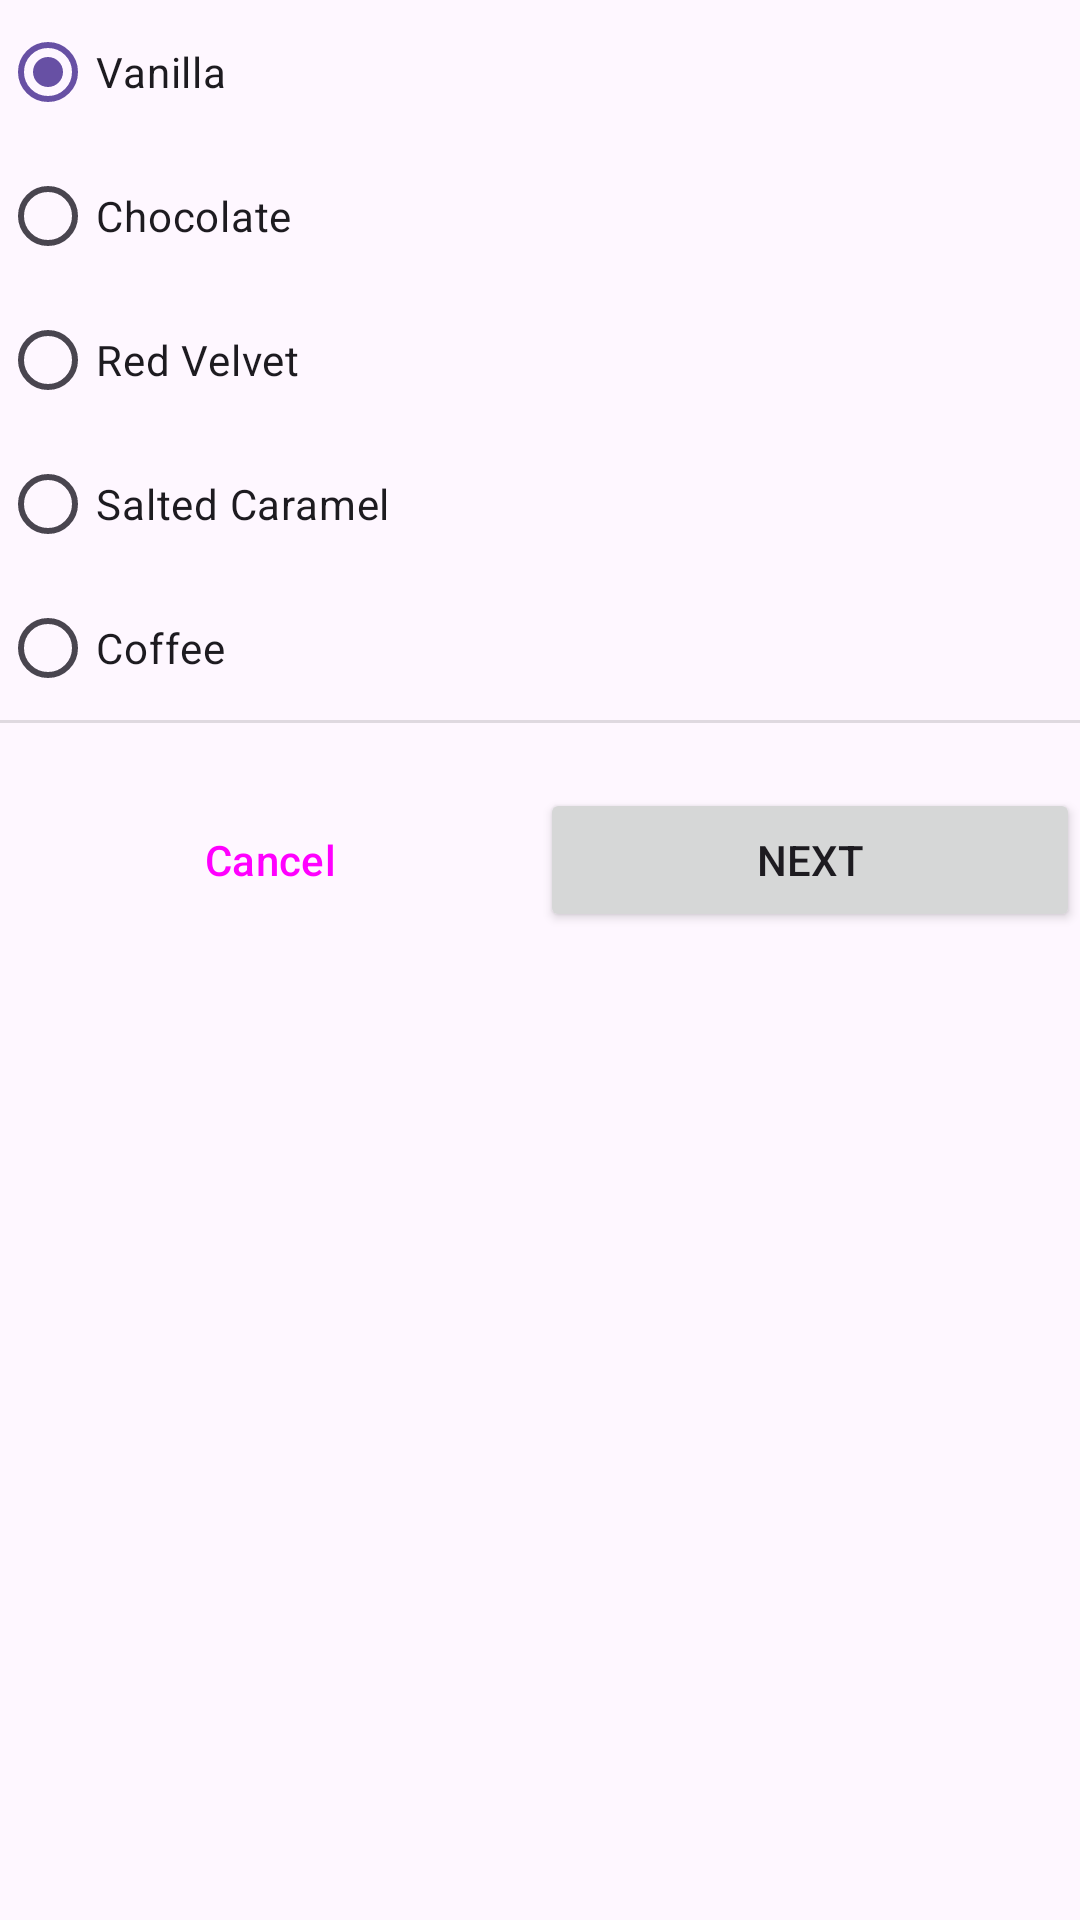

Reconstruct the res/layout file that produces this screen, plus the resources it refers to.
<!-- AndroidManifest.xml: application theme Theme.CupCake -->
<!-- res/layout/fragment_flavor.xml -->
<?xml version="1.0" encoding="utf-8"?>
<ScrollView xmlns:android="http://schemas.android.com/apk/res/android"
    xmlns:tools="http://schemas.android.com/tools"
    android:layout_width="match_parent"
    android:layout_height="match_parent"
    xmlns:app="http://schemas.android.com/apk/res-auto"
    tools:context=".FlavorFragment">


    <androidx.constraintlayout.widget.ConstraintLayout
        android:layout_width="match_parent"
        android:layout_height="wrap_content"
        android:padding="@dimen/side_margin">

        <RadioGroup
            android:id="@+id/flavor_options"
            android:layout_width="wrap_content"
            android:layout_height="wrap_content"
            android:orientation="vertical"
            app:layout_constraintStart_toStartOf="parent"
            app:layout_constraintTop_toTopOf="parent">

            <RadioButton
                android:id="@+id/vanilla"
                android:layout_width="wrap_content"
                android:layout_height="wrap_content"
                android:checked="true"
                android:text="@string/vanilla" />

            <RadioButton
                android:id="@+id/chocolate"
                android:layout_width="wrap_content"
                android:layout_height="wrap_content"
                android:text="@string/chocolate" />

            <RadioButton
                android:id="@+id/red_velvet"
                android:layout_width="wrap_content"
                android:layout_height="wrap_content"
                android:text="@string/red_velvet" />

            <RadioButton
                android:id="@+id/salted_caramel"
                android:layout_width="wrap_content"
                android:layout_height="wrap_content"
                android:text="@string/salted_caramel" />

            <RadioButton
                android:id="@+id/coffee"
                android:layout_width="wrap_content"
                android:layout_height="wrap_content"
                android:text="@string/coffee" />
        </RadioGroup>

        <View
            android:id="@+id/divider"
            style="@style/Widget.Cupcake.Divider"
            android:layout_width="0dp"
            android:layout_height="1dp"
            android:layout_marginTop="@dimen/side_margin"
            app:layout_constraintEnd_toEndOf="parent"
            app:layout_constraintStart_toStartOf="parent"
            app:layout_constraintTop_toBottomOf="@id/flavor_options" />

        <TextView
            android:id="@+id/subtotal"
            style="@style/Widget.Cupcake.TextView"
            android:layout_width="wrap_content"
            android:layout_height="wrap_content"
            android:layout_marginTop="@dimen/side_margin"
            app:layout_constraintEnd_toEndOf="parent"
            app:layout_constraintTop_toBottomOf="@id/divider"
            tools:text="Subtotal $5.00" />


        <Button
            android:id="@+id/cancel_button"
            style="?attr/materialButtonOutlinedStyle"
            android:layout_width="0dp"
            android:layout_height="wrap_content"
            android:layout_marginEnd="@dimen/side_margin"
            android:text="@string/cancel"
            app:layout_constraintBottom_toBottomOf="@id/next_button"
            app:layout_constraintEnd_toStartOf="@id/next_button"
            app:layout_constraintStart_toStartOf="parent"
            app:layout_constraintTop_toTopOf="@id/next_button" />

        <Button
            android:id="@+id/next_button"
            android:layout_width="0dp"
            android:layout_height="wrap_content"
            android:layout_marginTop="@dimen/side_margin"
            android:text="@string/next"
            app:layout_constraintBottom_toBottomOf="parent"
            app:layout_constraintEnd_toEndOf="parent"
            app:layout_constraintStart_toEndOf="@id/cancel_button"
            app:layout_constraintTop_toBottomOf="@id/subtotal" />

    </androidx.constraintlayout.widget.ConstraintLayout>


</ScrollView>
<!-- resources referenced by this layout -->
<resources>
  <string name="cancel">Cancel</string>
  <string name="chocolate">Chocolate</string>
  <string name="coffee">Coffee</string>
  <string name="next">Next</string>
  <string name="red_velvet">Red Velvet</string>
  <string name="salted_caramel">Salted Caramel</string>
  <string name="vanilla">Vanilla</string>
  <style name="Widget.Cupcake.Divider" parent="">
          <item name="android:background">?attr/dividerHorizontal</item>
      </style>
  <style name="Widget.Cupcake.TextView" parent="Widget.MaterialComponents.TextView">
          <item name="android:textAppearance">?attr/textAppearanceSubtitle1</item>
      </style>
  <style name="Theme.CupCake" parent="Base.Theme.CupCake" />
  <style name="Base.Theme.CupCake" parent="Theme.Material3.DayNight">
          
          
      </style>
</resources>
